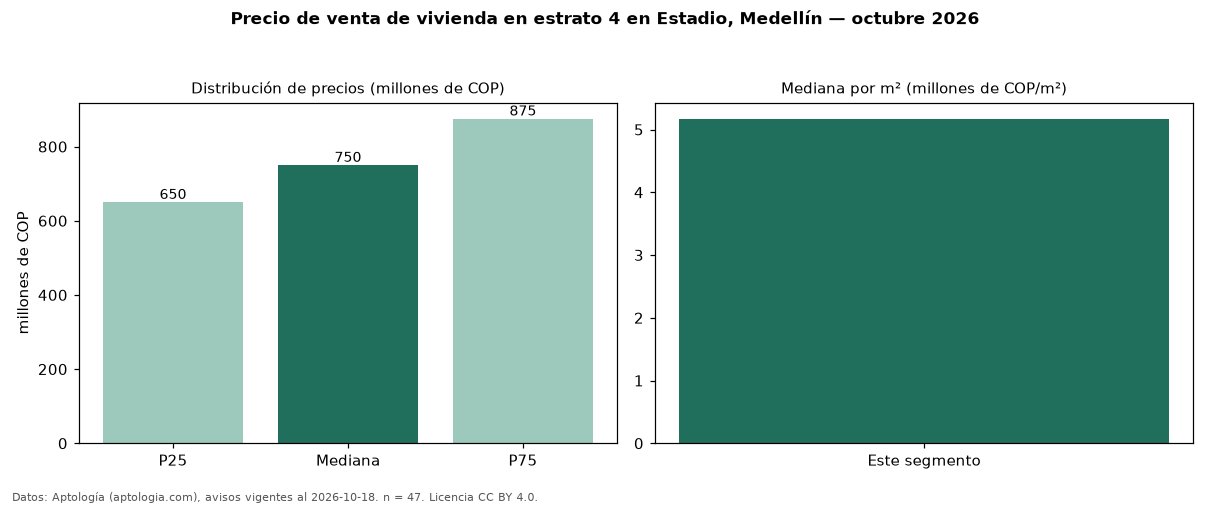

The data file committed next to this chart (first rows):
seccion, metrica, valor, moneda, n
precio, p25, 650000000, COP, 47
precio, mediana, 750000000, COP, 47
precio, p75, 875000000, COP, 47
precio, minimo, 395000000, COP, 47
precio, maximo, 2400000000, COP, 47
m2, mediana_precio_m2, 5171233, COP, 47
m2, area_mediana_m2, 146.0, m2, 47
admin, mediana_admin_mes, 386664, COP, 20
banos, mediana_banos, 3.0, , 
parqueadero, pct_con_parqueadero, 79.5, %, 44
estrato, estrato_mas_frecuente, 4, , 47
habitaciones, 3+, 752500000, COP, 42
fuente, fecha_datos, 2026-10-18, , 
fuente, atribucion, https://www.aptologia.com/venta/medellin…, , 
fuente, licencia, CC BY 4.0, , 
